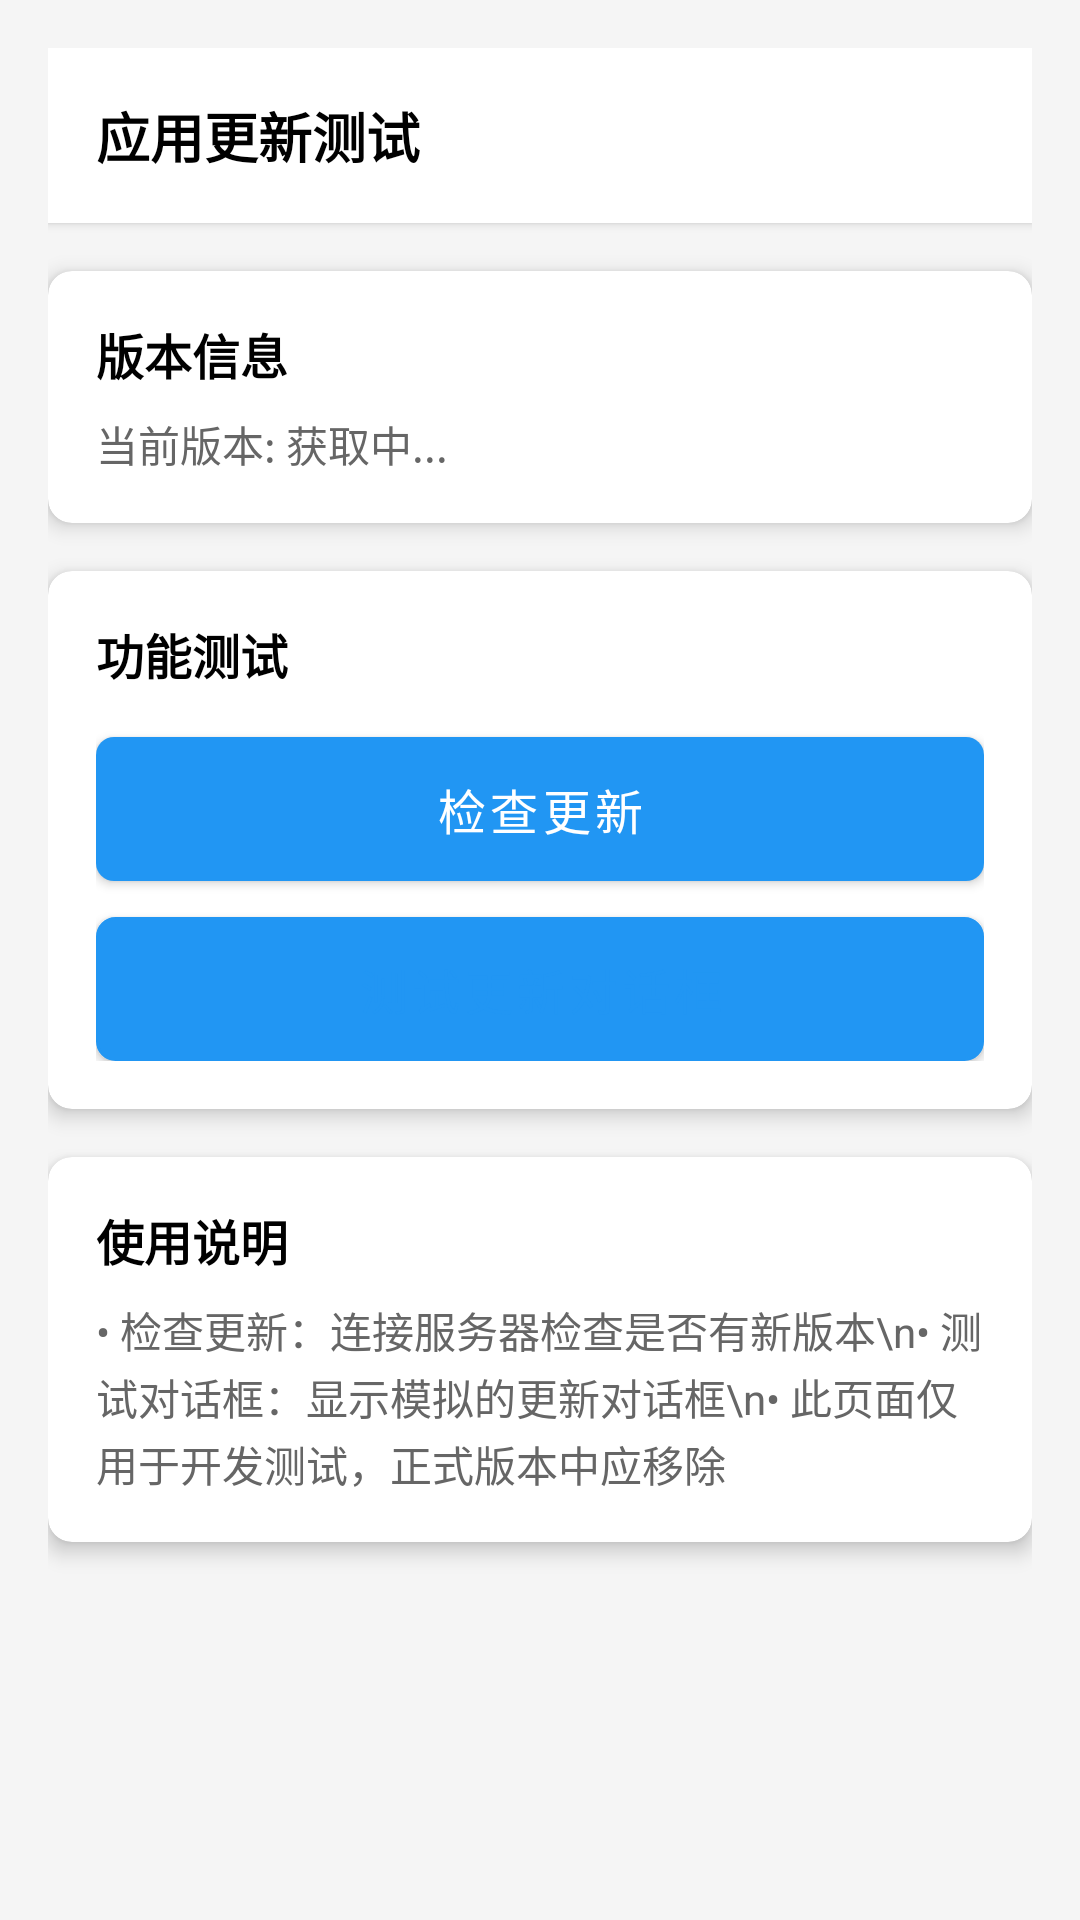

Produce the Android XML layout that renders to this screen, including the resource entries it uses.
<!-- AndroidManifest.xml: application theme Theme.Zuji_yuansheng -->
<!-- res/layout/activity_update_test.xml -->
<?xml version="1.0" encoding="utf-8"?>
<LinearLayout xmlns:android="http://schemas.android.com/apk/res/android"
    xmlns:app="http://schemas.android.com/apk/res-auto"
    android:layout_width="match_parent"
    android:layout_height="match_parent"
    android:orientation="vertical"
    android:padding="16dp"
    android:background="#F5F5F5">

    
    <LinearLayout
        android:layout_width="match_parent"
        android:layout_height="wrap_content"
        android:orientation="horizontal"
        android:gravity="center_vertical"
        android:padding="16dp"
        android:background="@android:color/white"
        android:elevation="2dp"
        android:layout_marginBottom="16dp">

        <TextView
            android:layout_width="0dp"
            android:layout_height="wrap_content"
            android:layout_weight="1"
            android:text="应用更新测试"
            android:textSize="18sp"
            android:textStyle="bold"
            android:textColor="@android:color/black" />

    </LinearLayout>

    
    <androidx.cardview.widget.CardView
        android:layout_width="match_parent"
        android:layout_height="wrap_content"
        android:layout_marginBottom="16dp"
        app:cardCornerRadius="8dp"
        app:cardElevation="4dp">

        <LinearLayout
            android:layout_width="match_parent"
            android:layout_height="wrap_content"
            android:orientation="vertical"
            android:padding="16dp">

            <TextView
                android:layout_width="wrap_content"
                android:layout_height="wrap_content"
                android:text="版本信息"
                android:textSize="16sp"
                android:textStyle="bold"
                android:textColor="@android:color/black"
                android:layout_marginBottom="8dp" />

            <TextView
                android:id="@+id/tv_current_version"
                android:layout_width="wrap_content"
                android:layout_height="wrap_content"
                android:text="当前版本: 获取中..."
                android:textSize="14sp"
                android:textColor="#666666" />

        </LinearLayout>

    </androidx.cardview.widget.CardView>

    
    <androidx.cardview.widget.CardView
        android:layout_width="match_parent"
        android:layout_height="wrap_content"
        android:layout_marginBottom="16dp"
        app:cardCornerRadius="8dp"
        app:cardElevation="4dp">

        <LinearLayout
            android:layout_width="match_parent"
            android:layout_height="wrap_content"
            android:orientation="vertical"
            android:padding="16dp">

            <TextView
                android:layout_width="wrap_content"
                android:layout_height="wrap_content"
                android:text="功能测试"
                android:textSize="16sp"
                android:textStyle="bold"
                android:textColor="@android:color/black"
                android:layout_marginBottom="16dp" />

            
            <Button
                android:id="@+id/btn_check_update"
                android:layout_width="match_parent"
                android:layout_height="48dp"
                android:text="检查更新"
                android:textSize="16sp"
                android:textColor="@android:color/white"
                android:background="@drawable/btn_primary_background"
                android:layout_marginBottom="12dp"
                android:elevation="2dp" />

            
            <Button
                android:id="@+id/btn_test_dialog"
                android:layout_width="match_parent"
                android:layout_height="48dp"
                android:text="测试更新对话框"
                android:textSize="16sp"
                android:textColor="#2196F3"
                android:background="@drawable/btn_secondary_background"
                android:elevation="2dp" />

        </LinearLayout>

    </androidx.cardview.widget.CardView>

    
    <androidx.cardview.widget.CardView
        android:layout_width="match_parent"
        android:layout_height="wrap_content"
        app:cardCornerRadius="8dp"
        app:cardElevation="4dp">

        <LinearLayout
            android:layout_width="match_parent"
            android:layout_height="wrap_content"
            android:orientation="vertical"
            android:padding="16dp">

            <TextView
                android:layout_width="wrap_content"
                android:layout_height="wrap_content"
                android:text="使用说明"
                android:textSize="16sp"
                android:textStyle="bold"
                android:textColor="@android:color/black"
                android:layout_marginBottom="8dp" />

            <TextView
                android:layout_width="wrap_content"
                android:layout_height="wrap_content"
                android:text="• 检查更新：连接服务器检查是否有新版本\n• 测试对话框：显示模拟的更新对话框\n• 此页面仅用于开发测试，正式版本中应移除"
                android:textSize="14sp"
                android:textColor="#666666"
                android:lineSpacingExtra="2dp" />

        </LinearLayout>

    </androidx.cardview.widget.CardView>

</LinearLayout>
<!-- resources referenced by this layout -->
<resources>
  <!-- drawable btn_primary_background (drawable) -->
  <?xml version="1.0" encoding="utf-8"?>
  <selector xmlns:android="http://schemas.android.com/apk/res/android">
      
      
      <item android:state_pressed="true">
          <shape android:shape="rectangle">
              <solid android:color="#1976D2" />
              <corners android:radius="6dp" />
          </shape>
      </item>
      
      
      <item android:state_enabled="false">
          <shape android:shape="rectangle">
              <solid android:color="#CCCCCC" />
              <corners android:radius="6dp" />
          </shape>
      </item>
      
      
      <item>
          <shape android:shape="rectangle">
              <solid android:color="#2196F3" />
              <corners android:radius="6dp" />
          </shape>
      </item>
      
  </selector>
  <!-- drawable btn_secondary_background (drawable) -->
  <?xml version="1.0" encoding="utf-8"?>
  <selector xmlns:android="http://schemas.android.com/apk/res/android">
      
      
      <item android:state_pressed="true">
          <shape android:shape="rectangle">
              <solid android:color="#E3F2FD" />
              <stroke android:width="1dp" android:color="#1976D2" />
              <corners android:radius="6dp" />
          </shape>
      </item>
      
      
      <item android:state_enabled="false">
          <shape android:shape="rectangle">
              <solid android:color="#F5F5F5" />
              <stroke android:width="1dp" android:color="#CCCCCC" />
              <corners android:radius="6dp" />
          </shape>
      </item>
      
      
      <item>
          <shape android:shape="rectangle">
              <solid android:color="@android:color/white" />
              <stroke android:width="1dp" android:color="#2196F3" />
              <corners android:radius="6dp" />
          </shape>
      </item>
      
  </selector>
  <style name="Theme.Zuji_yuansheng" parent="Theme.MaterialComponents.DayNight.NoActionBar">
          
          <item name="colorPrimary">@color/blue_500</item>
          <item name="colorPrimaryVariant">@color/blue_700</item>
          <item name="colorOnPrimary">@color/white</item>
          
          <item name="colorSecondary">@color/indigo_500</item>
          <item name="colorSecondaryVariant">@color/indigo_700</item>
          <item name="colorOnSecondary">@color/white</item>
          
          <item name="materialButtonStyle">@style/Widget.MaterialComponents.Button</item>
          <item name="textInputStyle">@style/Widget.MaterialComponents.TextInputLayout.OutlinedBox</item>
      </style>
  <color name="blue_500">#2196F3</color>
  <color name="blue_700">#1976D2</color>
  <color name="white">#FFFFFFFF</color>
  <color name="indigo_500">#3F51B5</color>
  <color name="indigo_700">#303F9F</color>
</resources>
